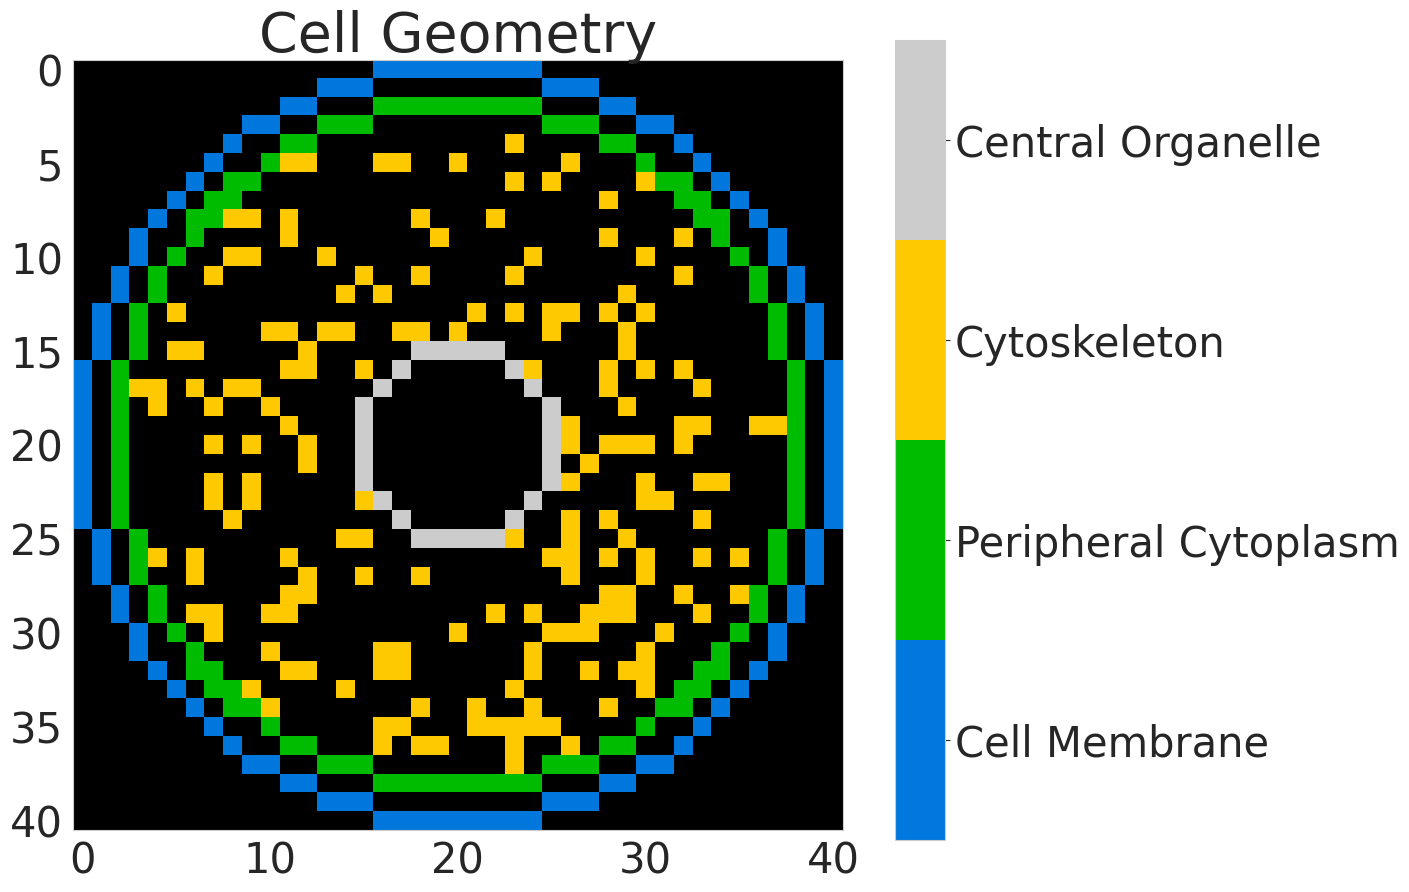

Source code (Python): (Note: this script raises an exception after producing the figure.)
import numpy as np
import matplotlib.pyplot as plt
import matplotlib.colors as colors
import seaborn as sns
import copy    

class CellGraph():
    
    def __init__(self,
                 grid_size = 0.5,#[um]
                 r_cell_membrane = 10.0,#[um]
                 r_peripheral_cytoplasm = 9.0,#[um]
                 r_central_organelle = 2.5,#[um]
                 cs_frac = 0.2,
                 empty_shape = (1,3),
                 eps = 0.1,
                 center = [0,0,0],                 
                 ):
        self.grid_size = grid_size         
        self.no_grid = int(((2*r_cell_membrane)/grid_size)+1)
        
        self.r_cm = r_cell_membrane
        self.r_pc = r_peripheral_cytoplasm
        self.r_co = r_central_organelle 
        self.cs_frac = cs_frac        
        
        self.index_origin_in_coordinate = np.array([-1*r_cell_membrane, -1*r_cell_membrane, -1*r_cell_membrane])
    
        self.emptyshape = empty_shape
   
        self.eps = eps
        self.cell_center = center       
    
    def empty_CellGraph_grid(self):
        '''  
        Initialize cellgraph CG(V,E)
        
        Returns
        -------
        cellgraph: zero 3D numpy array of size 2n-1 $\times$ 2n-1 $\times$ 2n-1            
        '''
        return np.zeros((2*self.no_grid-1, 2*self.no_grid-1, 2*self.no_grid-1))
    
    def empty_Cell(self):
        '''  
        Initialize cell for vertex properties such as potential and current signal
        
        Returns
        -------
        cell: zero 3D numpy array of size nxnxn            
        '''
        return np.zeros((self.no_grid, self.no_grid, self.no_grid))
    
    def initiate_conductance(self, mu=0.05, sigma=0.5):
        '''
        Initiate conductance for a cellgraph following a lognormal distribution
        
        Parameters
        ----------
        mu : float, optional
            mean of log normal distribution. The default is 0.05.
        sigma : float, optional
            deviation of log normal distribution. The default is 0.5.

        Returns
        -------
        conductance map: 3D numpy array of size 2n-1x2n-1x2n-1  
            DESCRIPTION.

        '''
        return np.random.lognormal(mu, sigma, (2*self.no_grid-1, 2*self.no_grid-1, 2*self.no_grid-1))
    
    def vertex_index(self):
        ''' 
        Return arrays representing the vertex indices of a cellgraph grid.
        
        Returns
        -------
        I_vertex, J_vertex, K_vertex : 3D numpy array of size nxnxn
            I_vertex, J_vertex, K_vertex are arrays of n 2D arrays of size nxn that contains cellgraph grid indices in x, y, and z directions

        '''
        I_vertex, J_vertex, K_vertex = 2*np.indices((self.no_grid, self.no_grid, self.no_grid))
        return I_vertex, J_vertex, K_vertex 
    
    def sphere_surface(self, X, Y, Z, radius):
        '''
        Obtain cell structure and indices with a spherical surface representing cell organelles    

        Parameters
        ----------
        X, Y, Z : 3D numpy array of size nxnxn
            X, Y, and Z are arrays of n 2D arrays  of size nxn that contains cell grid co-ordinates in x, y, and z directions
        radius : float
            radius of a spherical surface.

        Returns
        -------
        sphere_surface_ : 3D numpy array of size nxnxn
            A nxnxn cell masked with shperical surface as True and remaning voxels as False.
        idx : 2D numpy aray of size rowx3 where row is the number of True voxels
            Indices of spherical surface voxel in 2D.

        '''
        sphere = (X-self.cell_center[0])**2 + (Y-self.cell_center[1])**2 + (Z-self.cell_center[0])**2 
        outer_sphere = sphere < (radius+self.grid_size/2)**2
        inner_sphere = sphere < (radius-self.grid_size/2)**2
        sphere_surface_ = np.bitwise_xor(outer_sphere, inner_sphere)
        x,y,z = np.where(sphere_surface_== True)
        idx = np.hstack((x.reshape(-1,1), y.reshape(-1,1), z.reshape(-1,1)))
        return sphere_surface_ , idx
    
    def cytoskeleton(self, X, Y, Z):
        '''
        Obtain cell structure with randomly distributed cytoskeleton covering frac percentage of volume between r_pc and r_co. 
        
        Parameters
        ----------
        X, Y, Z : 3D numpy array of size nxnxn
            X, Y, and Z are arrays of n 2D arrays  of size nxn that contains cell grid co-ordinates in x, y, and z directions


        Returns
        -------
        cs : 3D numpy array of size nxnxn
            A nxnxn cell masked with randomly chosen voxels as True and remaining voxels as False.
        idx : 2D numpy array of size rowx3 where row is the number of True voxels
            Indices of cytoskeleton voxel in 2D.

        '''
        sphere = (X-self.cell_center[0])**2 + (Y-self.cell_center[1])**2 + (Z-self.cell_center[0])**2 
        outer_sphere = sphere < (self.r_pc-self.grid_size/2)**2
        inner_sphere = sphere < (self.r_co+self.grid_size/2)**2
        cs = np.bitwise_xor(outer_sphere, inner_sphere)
        # randomly assign false to 1-frac vertices
        x,y,z = np.where(cs==True)
        idx = np.hstack((x.reshape(-1,1), y.reshape(-1,1), z.reshape(-1,1)))  
        cs_idx = idx[np.random.choice(np.arange(idx.shape[0]), 
                                 size = np.rint((1-self.cs_frac)*idx.shape[0]).astype(int), 
                                 replace = False)]
        cs[cs_idx[:,0], cs_idx[:,1], cs_idx[:,2]] = False 
        # select cytoskeleton vertices
        x,y,z = np.where(cs==True)
        idx = np.hstack((x.reshape(-1,1), y.reshape(-1,1), z.reshape(-1,1)))  
        return cs, idx
    
    def coordinate_to_index(self, co_ordinate):
        '''
        Co-ordinate to index Transformation
        
        Parameters
        ----------
        co_ordinates: 2D array of size rowx3
            {(x,y,z)}

        Returns
        -------
        index : 2D array of size rowx3
            index transform of coordinates
    
        '''
        transformation = np.identity(3)
        transformation[0,0] = 1/self.grid_size
        transformation[1,1] = 1/self.grid_size
        transformation[2,2] = 1/self.grid_size
        
        index = (co_ordinate - self.index_origin_in_coordinate) @ transformation
        #rint: Rounded to Nearest Integer
        index = (np.rint(index)).astype(int)
        return index

    def index_to_coordinate(self, index):
        '''
        Index to co-ordinate Transformation
        
        Parameters
        ----------
        index: 2D Array of size rowx3
            {(i,j,k)}
        Returns
        -------
        co_ordiante : 2D array of size rowx3
            co-ordinate transform of grid index
    
        '''
        transformation = np.identity(3)
        transformation[0,0] = self.grid_size
        transformation[1,1] = self.grid_size
        transformation[2,2] = self.grid_size
        co_ordinate = index @ transformation + self.index_origin_in_coordinate
        return co_ordinate
    
    def index_to_coordinate_grid(self, I, J, K):
        '''
        Index grid to coordinate transformation
        Parameters
        ----------
        I, J, K: 3D Array of size nxnxn
            I J and K are arrays of n 2D arrays of size nxn that contains grid indices in x, y, and z directions
        Returns
        -------
        X, Y, Z : 3D Array of size nxnxn
            X, Y, and Z are arrays of n 2D arrays of size nxn that contains grid co-ordinates in x, y, and z directions
    
        '''
        X = I* self.grid_size + self.index_origin_in_coordinate[0]
        Y = J* self.grid_size + self.index_origin_in_coordinate[1]
        Z = K* self.grid_size + self.index_origin_in_coordinate[2]
        return X, Y, Z

    
    def cell_organelles(self):  
        '''
        Return cell with spherical cell organelles and randomly distribute cytoplasm

        Returns
        -------
        cm_surface, pc_surface, co_surface : 3D numpy array of size nxnxn
            A nxnxn cell masked with shperical surfaces representing cell membrane, peripheral cytoplasm, and central organelle as True and remaining voxels as False.
        cs : 3D numpy array of size nxnxn.
            A nxnxn cell masked with randomly chosen cytoskeleton voxels as True and remaining voxels as False.
        cm_idx, pc_idx, co_idx, cs_idx : 2D numpy aray of size rowx3 where row is the number of True voxels
            Index of organelles surface and random cytoskeleton voxels in 2D.

        '''
        I, J, K = np.indices((self.no_grid, self.no_grid, self.no_grid))
        X, Y, Z = self.index_to_coordinate_grid(I, J, K)   
        cm_surface, cm_idx = self.sphere_surface(X, Y, Z, self.r_cm)
        pc_surface, pc_idx = self.sphere_surface(X, Y, Z, self.r_pc)
        co_surface, co_idx = self.sphere_surface(X, Y, Z, self.r_co)
        cs, cs_idx = self.cytoskeleton(X, Y, Z)        
        return cm_surface, pc_surface, co_surface, cs, cm_idx, pc_idx, co_idx, cs_idx 
    
    def vector_length(self, vector):
        '''
        Calculate vector length |v| = (x*x+y*y+z*z)**(1/2)
        
        Parameters
        ----------
        vector : 2D array of size rowxn
            vector in 3D space
        Returns
        -------
        vector_length: 1D array of size row
            vector length calculated by einstein summation function

        '''
        return np.sqrt(np.einsum('ij,ij->i', vector, vector))

    def potential(self, cell, vertices, source, charge=1):
        '''
        Return potential map of a cell for a source charge distribution following 1/d law
        
        Parameters
        ----------
        cell : 3D numpy array of size nxnxn
            A nxnxn cell masked with organelle voxels as True and remaining voxels as False.
        vertices : 2D array of size rowx3
            Index of organelles surface and random cytoskeleton voxels in 2D.
        source : array of size 1x3
            Co-ordinate of source charge
        charge : float, optional
            charge strength. The default is 1.

        Returns
        -------
        cell : 3D numpy array of size nxnxn
            A nxnxn cell with potential value on voxels with cell organelles.

        '''
        co_ordinate = self.index_to_coordinate(vertices) 
        distance = self.vector_length(co_ordinate - source)
        potential = np.divide(charge, distance)
        cell[vertices[:,0], vertices[:,1], vertices[:,2]] = potential
        
        #for the source grid, to avoid infinity potential, we consider the potential at r = grid_size/2
        source_idx = self.coordinate_to_index(source)
        cell[source_idx[:,0], source_idx[:,1], source_idx[:,2]] = np.divide(charge, self.grid_size/2)
        return cell
    
    def ohms_law(self, conductance, source_pot, target_pot):
        '''
        Return edge current value I=GdV. Current can only flow from higher potential to lower potential.
        
        Parameters
        ----------
        conductance : 2D array of size rowx1
            Conductance of edges that lies in between source potential and target potential.
        source_pot : array of size 1x1
            Potential value of the source voxel
        target_pot : 2D array of size rowx1
            Potential value of the target voxels

        Returns
        -------
        current: 2D array of size rowx1
            Current value of the edges that lies in between source potential and target potential.

        '''
        current =  conductance*(source_pot-target_pot)
        #only take positive current- forward process
        return np.clip(current, a_min=0, a_max=None)       
        
    def r_ball(self, cellgraph, source_idx, step=2):    
        '''
        Return 1-voxel nearest neighbour of a vertex. In cellgraph step = 2 units.
        
        Parameters
        ----------
        cellgraph : 3D numpy array of size 2n-1x2n-1x2n-1
            cellgraph are masked with organelle vertices as True.
        source_idx : 1D numpy array of size 3
            index of the source voxel whose immediate nearest neighbour is to be found
        step : float, optional
            no of steps around the source considered as the radius of r-ball. The default is 2.

        Returns
        -------
        NN_idx : 2D array of size rowx3
            Vertex index of the nearest neighbours of the source. Only returns the nearest neighbours that has been occupied by a voxel.

        '''
        #check for endcase
        start_i = np.where(source_idx[0]-step < 0, 0, source_idx[0]-step)
        start_j = np.where(source_idx[1]-step < 0, 0, source_idx[1]-step)
        start_k = np.where(source_idx[2]-step < 0, 0, source_idx[2]-step)
        #plus one because python uses half open convention, i.e [start, end)
        end_i = np.where(source_idx[0]+1+step > cellgraph.shape[0], cellgraph.shape[0]+1, source_idx[0]+1+step)
        end_j = np.where(source_idx[1]+1+step > cellgraph.shape[1], cellgraph.shape[1]+1, source_idx[1]+1+step)
        end_k = np.where(source_idx[2]+1+step > cellgraph.shape[2], cellgraph.shape[2]+1, source_idx[2]+1+step)
        
        #select grid with stepsize 2        
        I_NN, J_NN, K_NN = np.mgrid[start_i:end_i:step, start_j:end_j:step, start_k:end_k:step]    
        NN_idx = np.hstack((I_NN.reshape(-1,1),
                            J_NN.reshape(-1,1), 
                            K_NN.reshape(-1,1))) 
        #check if a vertex exist in the grid location
        NN_idx = np.array([i for i in NN_idx if cellgraph[i[0], i[1], i[2]] and not np.equal(i, source_idx).all()]).reshape(-1,3)
        return NN_idx
    
    def get_central_organelle_current(self, current_map, co_idx):
        '''
        Returns current value at the surface of the central organelle
        
        Parameters
        ----------
        current_map : 3D numpy array of size nxnxn
            current map of cell at time t
        co_idx : 2D array of size rowx3
            cell index for central organelle surface
        
        Returns
        -------
        co_surface_current_map: 3D numpy array of size nxnxn
            current map of central organelle surface at a given time t

        '''
        co_surface_current_map = self.empty_Cell()
        co_surface_current_map[co_idx[:,0], co_idx[:, 1], co_idx[:, 2]] = current_map[co_idx[:,0], co_idx[:,1], co_idx[:,2]]
        
        return co_surface_current_map
            
    def forward(self, cellgraph, conductance, current_map, signal_idx):
        '''
        
        Parameters
        ----------
        cellgraph : 3D numpy array of size 2n-1x2n-1x2n-1 
            The vertex of cellgraph contains the potential map and the edges contains the edge current at time t
        conductance : 3D numpy array of size 2n-1x2n-1x2n-1
            Randomly generated conductance values for edges 
        current_map : 3D numpy array of size nxnxn
            current map of cell at time t
        signal_idx : 2D array of size rowx3
            index of vertices that has received signal at time t 

        Returns
        -------
        signaled_vertex : 2D array of size rowx3
            index of vertices that has received signal at time t+1 
        cellgraph : 3D numpy array of size 2n-1x2n-1x2n-1 
            The vertex of cellgraph contains the potential map and the edges contains the edge current at time t+1
        current_map : 3D numpy array of size nxnxn
            current map of cell at time t+1

        '''
        # initialization of signaled vertex with np.array((-100,-100,-100)), will be removed at the end
        signaled_vertex = np.array((-100,-100,-100))
        for i in range(signal_idx.shape[0]):
            #find nearest nodes and their potential
            NN_vertex_idx = self.r_ball(cellgraph, signal_idx[i]).astype(int) 
            source_pot = cellgraph[signal_idx[i][0], signal_idx[i][1], signal_idx[i][2]]
            NN_target_pot =  cellgraph[NN_vertex_idx[:,0], NN_vertex_idx[:,1], NN_vertex_idx[:,2]]
            
            #find edges between two nodes
            NN_edge_idx = np.divide(signal_idx[i]+NN_vertex_idx, 2).astype(int) 
            NN_conductance = conductance[NN_edge_idx[:,0], NN_edge_idx[:,1], NN_edge_idx[:,2]]            
            
            #ohms law
            NN_edge_current = self.ohms_law(NN_conductance, source_pot, NN_target_pot)

            #an edge can represent multiple conductance, in that case we simply replace edge currents value with new one
            #although there is no need for storing edge_current           
            cellgraph[NN_edge_idx[:,0], NN_edge_idx[:,1], NN_edge_idx[:,2]] += NN_edge_current
            
            #current at a vertex is sum of all incoming currents
            current_idx = np.divide(NN_vertex_idx, 2).astype(int) 
            current_map[current_idx[:,0], current_idx[:,1], current_idx[:,2]] += NN_edge_current
            
            signaled_vertex = np.vstack((signaled_vertex, NN_vertex_idx))        
        # store signaled vertex only once
        signaled_vertex = np.unique(signaled_vertex, axis=0).astype(int) 
        # remove source vertex
        signaled_vertex = np.array([signaled_vertex[i] for i in range(signaled_vertex.shape[0]) if not any(np.equal(signal_idx, signaled_vertex[i]).all(axis=1))]).reshape(-1,3)
        # remove np.array((-100,-100,-100))
        signaled_vertex = signaled_vertex[1:]
        return signaled_vertex, cellgraph, current_map    
        
##--------------plot helper functions----------------------------------------##
def remove(string):
    return string.replace(" ", "_")

def plot_2D(array_2D, title, log=False, vmin=1E-5, vmax=50):
    fig, ax = plt.subplots(figsize = (10,10), dpi=150) 
    if log:
        im = plt.imshow(array_2D, norm = colors.LogNorm(vmin=vmin, vmax=vmax))
    else:
        im = plt.imshow(array_2D)
    im.set_cmap('nipy_spectral')
    plt.title(title, fontsize = 40)
    cbar_ax = fig.add_axes([0.95, 0.1, 0.05, 0.8])#[left, bottom, width, height]
    cb = plt.colorbar(im, cax=cbar_ax)
    ax.tick_params(labelsize=30)
    cb.ax.tick_params(labelsize=30)
    plt.show()
    plt.savefig('./plot/{}.svg'.format(remove(title)))
    plt.savefig('./plot/{}.png'.format(remove(title)))

def plot_2D_cellgraph(array_2D, title):
    ticks=['','Cell Membrane', 'Peripheral Cytoplasm', 'Cytoskeleton', 'Central Organelle']
    fig, ax = plt.subplots(figsize = (10,10), dpi=150) 
    plt.title(title, fontsize = 40)
    
    im = plt.imshow(array_2D)
    im.set_cmap('nipy_spectral')
    cbar_ax = fig.add_axes([0.95, 0.1, 0.05, 0.8])#[left, bottom, width, height]
    cb = plt.colorbar(im, cax=cbar_ax, ticks=np.linspace(0,4,5), boundaries=np.linspace(0,4,5)+0.5)
    cb.ax.set_yticklabels(["{}".format(i) for i in ticks])
    
    ax.tick_params(labelsize=30)
    cb.ax.tick_params(labelsize=30)
    plt.show()
    plt.savefig('./plot/{}.svg'.format(remove(title)))
    plt.savefig('./plot/{}.png'.format(remove(title)))

def plot_cell_graph_minus_vertex_conductance_map(conductance_map, no_grid):
    
    conductance_plot = copy.deepcopy(conductance_map)
    conductance_plot[vertex_idx] = 0
    index_x, index_y, index_z = np.indices((2*no_grid-1, 2*no_grid-1, 2*no_grid-1))
    #for cellgraph center of the sphere [x_0, y_0, z_0] = [0,0,0] translates to [i_0, j_0, k_0] = [cg.no_grid, cg.no_grid, cg.no_grid]
    sphere = (index_x-no_grid)**2 + (index_y-no_grid)**2 + (index_z-no_grid)**2 
    #for cellgraph cell membrane radius = cg.no_grid
    outer_sphere = sphere <= (no_grid)**2
    x,y,z = np.where(outer_sphere == False)
    idx = np.hstack((x.reshape(-1,1), y.reshape(-1,1), z.reshape(-1,1)))
    conductance_plot[idx[:,0], idx[:,1], idx[:,2]] = 0
    
    plot_2D(conductance_plot[int(conductance_map.shape[0]/2),:,:],
            title = 'CellGraph Conductance Map',
            log=True, vmin=np.amin(conductance_plot.flatten()[conductance_plot.flatten()>0]), 
            vmax=np.max(conductance_plot))
##---------------------------------------------------------------------------##


if __name__ == "__main__": 
    # initialization
    cg = CellGraph()
    cellgraph = cg.empty_CellGraph_grid()        
    
    # build cell organelle structures 
    cm_surface, pc_surface, co_surface, cs, cm_idx, pc_idx, co_idx, cs_idx = cg.cell_organelles()
    cell = cm_surface + pc_surface + co_surface + cs    
    vertex_idx = cg.vertex_index()
    cellgraph[vertex_idx] = cell
        
    #plot cell structures    
    cellgraph_plot = cg.empty_CellGraph_grid()
    cell_plot = 1*cm_surface + 2*pc_surface + 3*cs+ 4*co_surface 
    cellgraph_plot[vertex_idx] = cell_plot
    
    sns.set_style("whitegrid", {'axes.grid' : False})
    plot_2D_cellgraph(cellgraph_plot[vertex_idx][int(cellgraph_plot.shape[0]/4),:,:],
                      title = 'Cell Geometry')
    
    #Define source charge    
    input_signal = np.array([[0,0,cg.r_pc]])
    #Collect organelle idx    
    organelle_idx = np.vstack((cm_idx, pc_idx, co_idx, cs_idx))    
    #initialize a cell
    potential_map = cg.empty_Cell()
    # calculate potential map
    potential_map = cg.potential(potential_map, organelle_idx, input_signal)
    # set the vertex with potential_map
    cellgraph[vertex_idx] = potential_map
    conductance_map = cg.initiate_conductance()
    
    
    # plot potential and conductance map
    plot_2D(cellgraph[int(cellgraph.shape[0]/2),:,:],
            title = 'CellGraph Potential Map',
            log=True, vmin=np.amin(cellgraph.flatten()[cellgraph.flatten()>0]), 
            vmax=np.max(cellgraph))
    
    plot_2D(potential_map[int(potential_map.shape[0]/2),:,:], 
            title = 'Potential Map',
            log=True, vmin=np.amin(potential_map.flatten()[potential_map.flatten()>0]), 
            vmax=np.max(potential_map))    
    
    plot_2D(conductance_map[int(conductance_map.shape[0]/2),:,:],
            title = 'CellGraph Conductance Map',
            log=True, vmin=np.amin(conductance_map.flatten()[conductance_map.flatten()>0]), 
            vmax=np.max(conductance_map))
    
    plot_cell_graph_minus_vertex_conductance_map(conductance_map, cg.no_grid)
    
    
    # Information Dynamics 
    # initialize current map
    current_map = cg.empty_Cell()
    input_signal_idx = cg.coordinate_to_index(input_signal)    
    # vertex indices in cell graph is 2*voxel index of cell        
    signal_tracker_0 = 2*input_signal_idx
    #initiate signal tracker
    signal_time_tracker = [signal_tracker_0]
    TOTAL_TIME_STEP = 40
    FIG_COL = 5
    import math
    fig_row = math.ceil(TOTAL_TIME_STEP/FIG_COL)
    fig, axes = plt.subplots(fig_row, FIG_COL, figsize=(15, 24), dpi=150)
    
    #sub-figure counter
    ROW = 0
    COL = 0
    
    for signal_time in range(TOTAL_TIME_STEP):
        print('timestep: ', signal_time)
        # one forward step of information dynamics
        signaled_idx, cellgraph, current_map  = cg.forward(cellgraph, conductance_map, current_map, signal_time_tracker[signal_time])    
        if signaled_idx.shape[0] > 0:
            #store signaled vertex
            signal_time_tracker.append(signaled_idx)
            #subplots
            im = axes[ROW][COL].imshow(current_map[int(current_map.shape[0]/2),:,:], norm = colors.LogNorm(vmin=1E-5, vmax=50))
            im.set_cmap('nipy_spectral')
            axes[ROW][COL].set_title('t = {}'.format(signal_time+1), fontsize=25)   
            axes[ROW][COL].tick_params(labelsize=30)
            axes[ROW][COL].set_xticks([]) #tick_params(labelsize=15)
            axes[ROW][COL].set_yticks([])
            if COL == FIG_COL-1:
                ROW+=1
                COL=0
            else:
                COL += 1
        else:
            print('Signal cant flow anymore')
            break    
    
    #plot information flow per time step
    fig.subplots_adjust(right=0.9, top=0.95)
    cbar_ax = fig.add_axes([0.95, 0.15, 0.05, 0.8])#[left, bottom, width, height]
    cb = fig.colorbar(im, cax=cbar_ax)
    fig.suptitle('Information Flow', fontsize = 40)
    cb.ax.tick_params(labelsize=30)
    
    plt.savefig('./plot/Information_Dynamics.svg')
    plt.savefig('./plot/Information_Dynamics.png')
    
    #plot information flow at time =  TOTAL_TIME_STEP
    plot_2D(current_map[int(current_map.shape[0]/2),:,:], 
            title= 'Information Signal Map at 40 time steps', 
            log=True)
    
    #plot central organelle surface current at time =  TOTAL_TIME_STEP
    cell_with_co_current = cg.get_central_organelle_current(current_map, co_idx)    
    plot_2D(cell_with_co_current[int(cell_with_co_current.shape[0]/2),:,:],
            title = 'Organelle Surface Signal Map',
            log=True, vmin=np.amin(cell_with_co_current.flatten()[cell_with_co_current.flatten()>0]), 
            vmax=np.max(cell_with_co_current))

    # plot histograms
    g = sns.displot(cell_with_co_current.flatten()[cell_with_co_current.flatten() > 0])#, kde=True)

    g.set_axis_labels("Signal Strength", "Count", fontsize=20)
    g.fig.suptitle('Organelle Surface Signal Histogram', fontsize=20)  
    g.ax.tick_params(labelsize=20)
    
    h = sns.displot(conductance_map.flatten()[conductance_map.flatten() > 0])#, kde=True)
    
    h.set_axis_labels("Conductance", "Count", fontsize=20)
    h.fig.suptitle('LogNormal Conductance', fontsize=20)
    h.ax.tick_params(labelsize=20)
